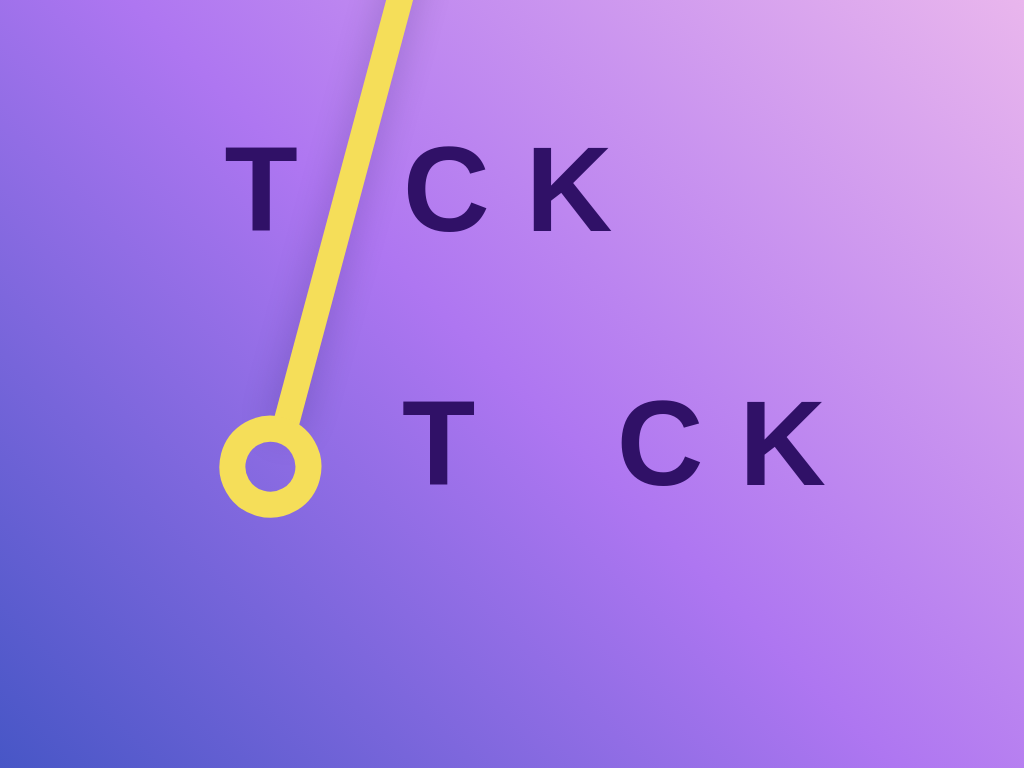

Here is a drawing made with CSS. Write the source that renders it.

<!-- file: index.html -->
<!DOCTYPE html>
<html lang="en">
<head>
    <meta charset="UTF-8">
    <meta http-equiv="X-UA-Compatible" content="IE=edge">
    <meta name="viewport" content="width=device-width, initial-scale=1.0">
    <title>Pure CSS Drawing</title>
    <link rel="stylesheet" href="./style.css">
    <link
      href="https://fonts.googleapis.com/css2?family=Poppins:wght@800&display=swap"
      rel="stylesheet"
    />
</head>
<body>
    <div class="container">
        <div class="word word-1">
          <span>T</span>
          <span>CK</span>
        </div>
        <div class="pendulum"></div>
        <div class="word word-2">
          <span>T</span>
          <span>CK</span>
        </div>
      </div>
</body>
</html>

/* file: style.css */
* {
    padding: 0;
    margin: 0;
    box-sizing: border-box;
  }

  body {
    height: 100vh;
    background: linear-gradient(45deg, #4756c6, #ae76f1, #e9b6ed);
  }

  .container {
    font-size: 14px;
    width: 35em;
    height: 31.25em;
    position: relative;
    margin: auto;
  }

  .word {
    font-family: "Poppins", sans-serif;
    color: #301167;
    font-weight: 800;
    font-size: 6em;
    letter-spacing: 0.3em;
    position: absolute;
  }

  .word-1 {
    left: 0.52em;
    top: 1em;
  }

  .word-2 {
    top: 3.12em;
    right: 0;
  }

  .word-2 span:last-child {
    margin-left: 0.3em;
  }

  .pendulum {
    background-color: #f5de59;
    height: 25em;
    width: 1.3em;
    position: absolute;
    left: 11.9em;
    top: -2.5em;
    box-shadow: 0 0 1.8em rgba(0, 8, 57, 0.2);
    transform: rotate(15deg);
    transform-origin: top;
    animation: swing 2.5s infinite ease-in-out;
  }

  @keyframes swing {
    50% {
      transform: rotate(-15deg);
    }
  }

  .pendulum:after {
    position: absolute;
    content: "";
    height: 2.5em;
    width: 2.5em;
    border: 1.3em solid #f5de59;
    border-radius: 50%;
    bottom: -4.37em;
    left: -2.1em;
  }
  
  @media screen and (min-width: 700px) {
    .container {
      font-size: 20px;
    }
  }